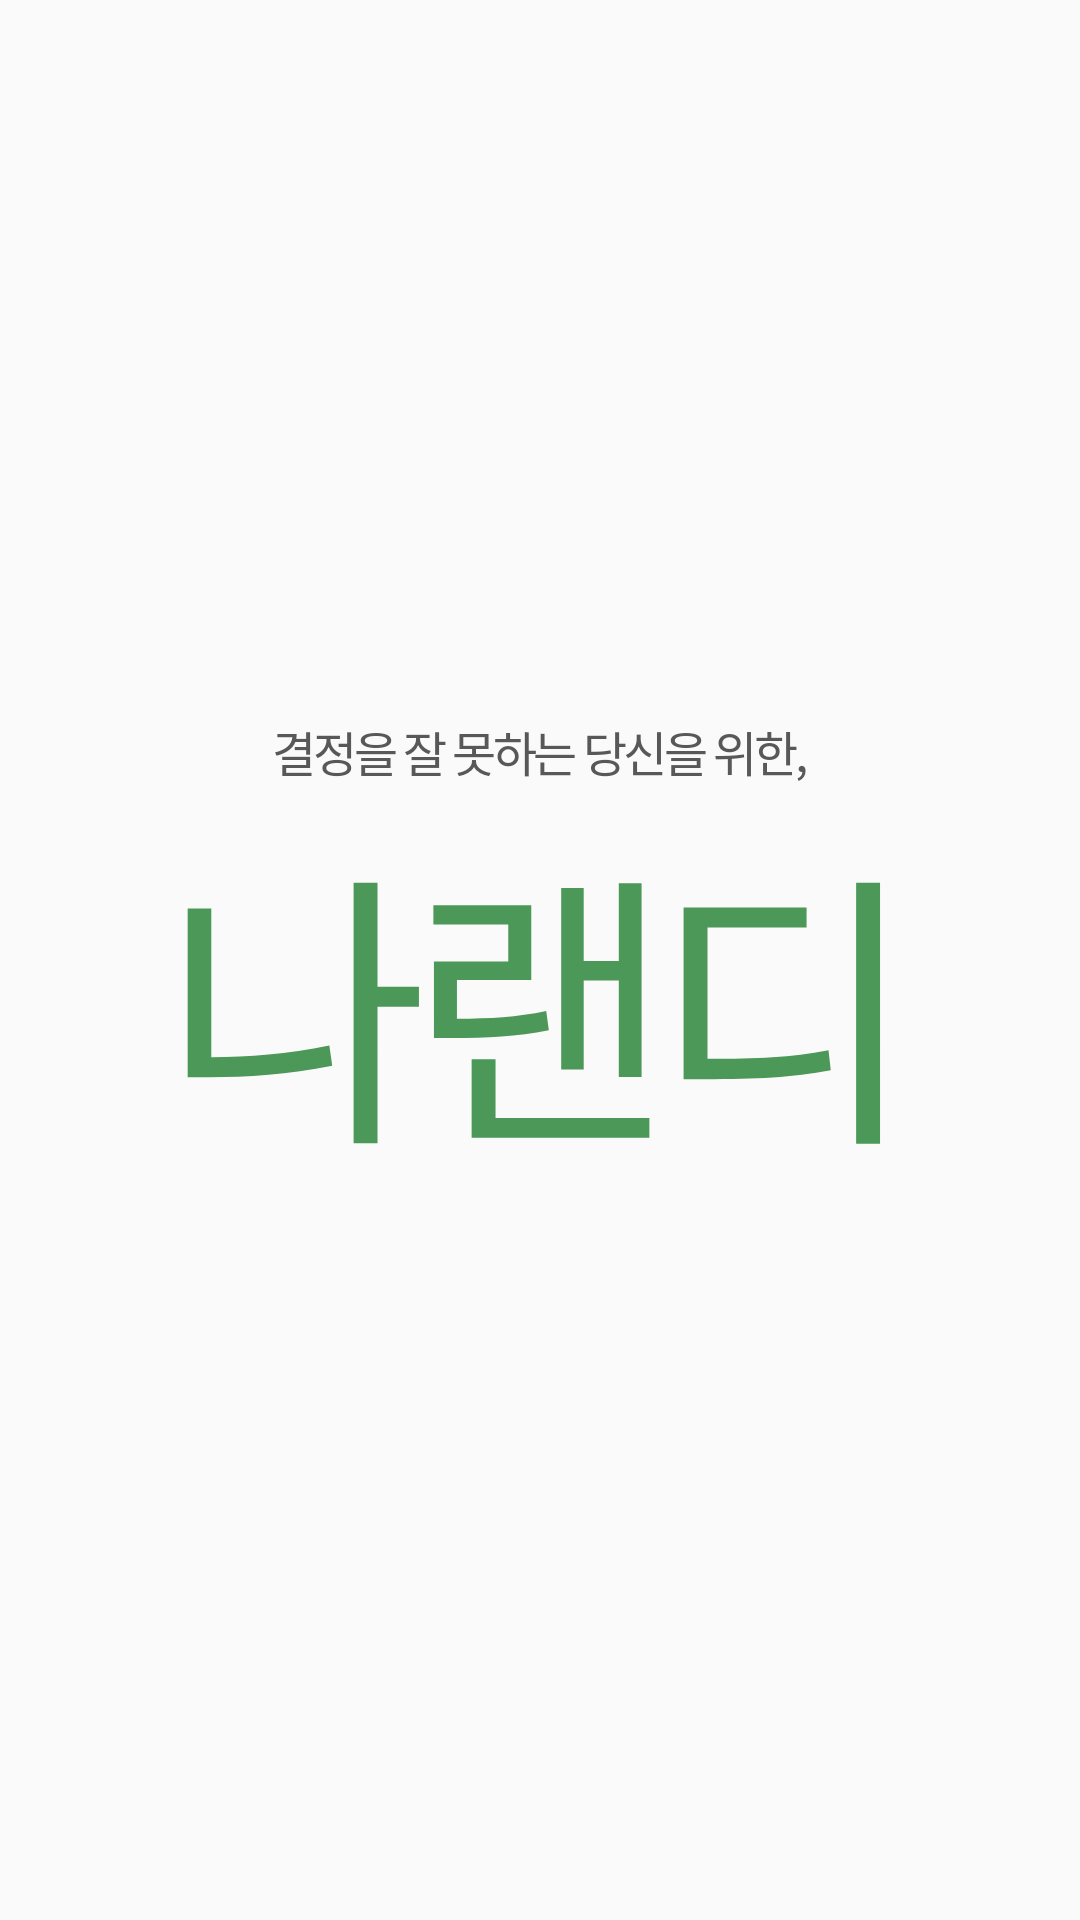

The Android layout XML behind this screen, and the referenced resources:
<!-- AndroidManifest.xml: application theme Theme.Gotcha -->
<!-- res/layout/activity_splash.xml -->
<?xml version="1.0" encoding="utf-8"?>
<androidx.constraintlayout.widget.ConstraintLayout xmlns:android="http://schemas.android.com/apk/res/android"
    xmlns:app="http://schemas.android.com/apk/res-auto"
    xmlns:tools="http://schemas.android.com/tools"
    android:layout_width="match_parent"
    android:layout_height="match_parent"
    tools:context=".src.SplashActivity">

    <TextView
        android:id="@+id/splash_comment"
        style="@style/regular"
        android:textColor="@color/grey_5858"
        android:textSize="16sp"
        android:layout_width="wrap_content"
        android:layout_height="wrap_content"
        android:text="@string/splash_comment"
        app:layout_constraintBottom_toTopOf="@+id/splash_app_name"
        app:layout_constraintEnd_toEndOf="parent"
        app:layout_constraintStart_toStartOf="parent"
        app:layout_constraintTop_toTopOf="parent"
        app:layout_constraintVertical_chainStyle="packed" />

    <TextView
        android:id="@+id/splash_app_name"
        android:layout_width="wrap_content"
        android:layout_height="wrap_content"
        android:text="@string/app_name"
        style="@style/bold"
        android:textColor="@color/narandee_green"
        android:textSize="96sp"
        app:layout_constraintBottom_toBottomOf="parent"
        app:layout_constraintEnd_toEndOf="parent"
        app:layout_constraintStart_toStartOf="parent"
        app:layout_constraintTop_toBottomOf="@+id/splash_comment" />


</androidx.constraintlayout.widget.ConstraintLayout>
<!-- resources referenced by this layout -->
<resources>
  <color name="grey_5858">#FF585858</color>
  <color name="narandee_green">#FF4C9858</color>
  <string name="app_name">나랜디</string>
  <string name="splash_comment">결정을 잘 못하는 당신을 위한,</string>
  <style name="bold" parent="TextAppearance.AppCompat">
          <item name="android:fontFamily">@font/pretendard_b</item>
          <item name="android:letterSpacing">-0.07</item>
      </style>
  <style name="regular" parent="TextAppearance.AppCompat">
          <item name="fontFamily">@font/pretendard_r</item>
          <item name="android:letterSpacing">-0.07</item>
      </style>
  <style name="Theme.Gotcha" parent="Base.Theme.Gotcha" />
  <style name="Base.Theme.Gotcha" parent="Theme.AppCompat.DayNight.NoActionBar">
          
          
          
      </style>
</resources>
